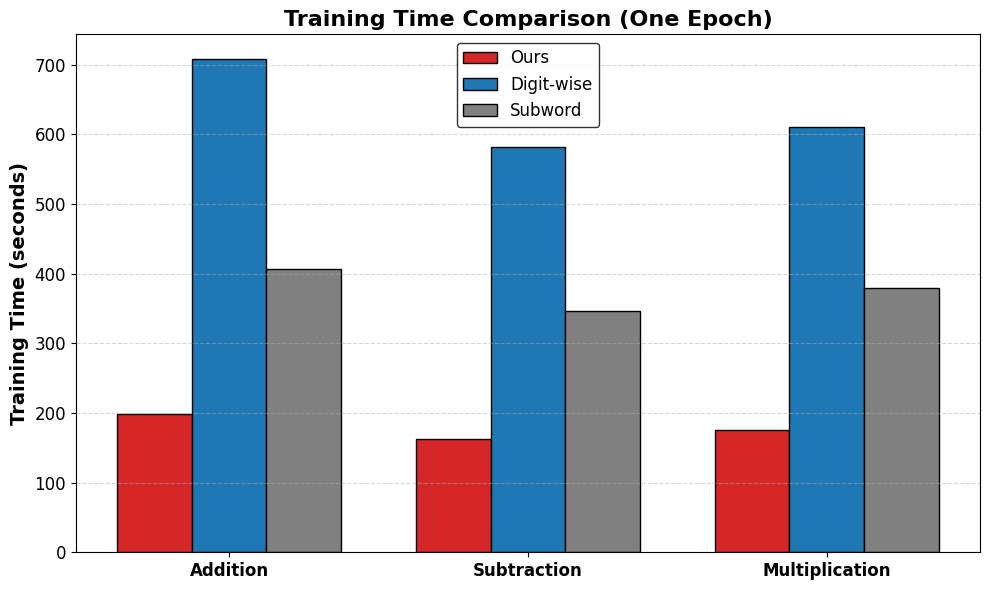
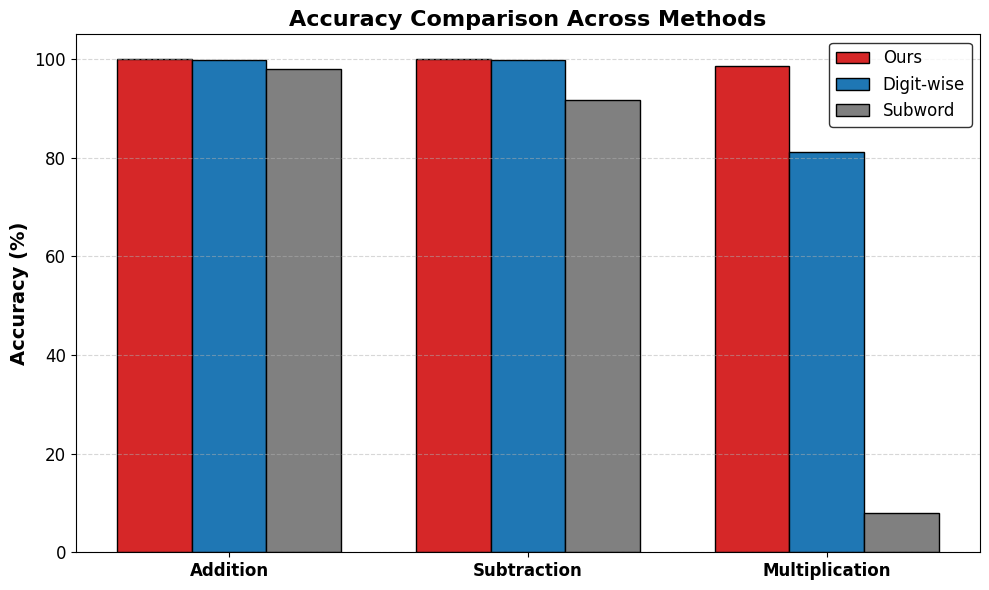
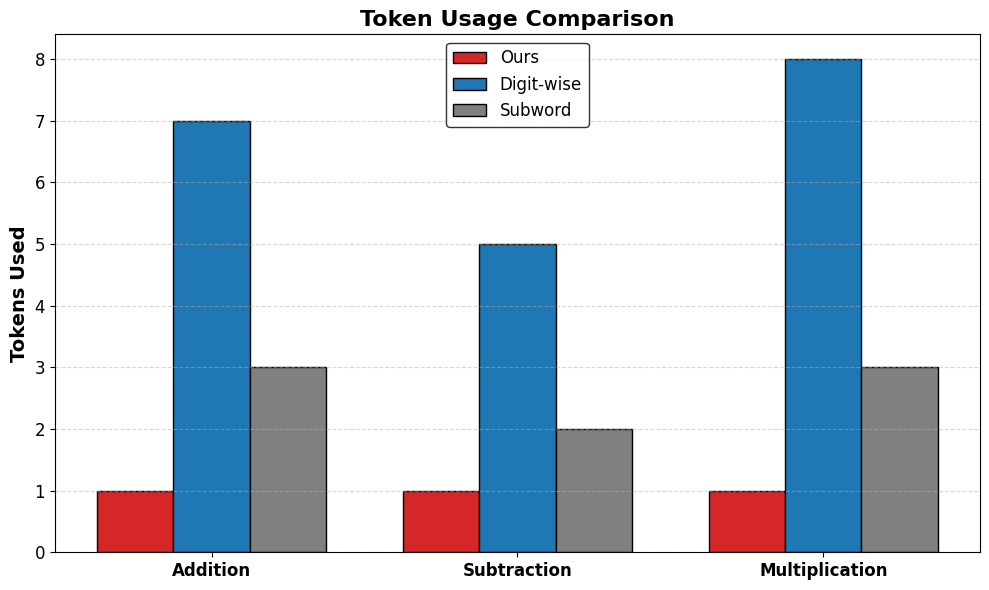

The matplotlib source for these figures, in order:
import matplotlib.pyplot as plt
import numpy as np

# Set a professional font style
plt.rcParams["font.family"] = "DejaVu Sans"  # Change to "Times New Roman" if preferred

# Methods
methods = ["Ours", "Digit-wise", "Subword"]

# Metrics for each method across different tasks
train_times = [3*60+18, 11*60+48, 6*60+46]  # Training times in seconds
test_times = [29, 85, 58]  # Testing times in seconds
tokens = [1, 7, 3]  # Tokens per method
accuracy_addition = [100, 99.85, 97.94]  # Accuracy in Decimal Addition

train_times_sub = [2*60+42, 9*60+41, 5*60+47]
test_times_sub = [29, 75, 54]
tokens_sub = [1, 5, 2]
accuracy_sub = [100, 99.71, 91.66]  # Accuracy in Subtraction

train_times_mul = [2*60+56, 10*60+11, 6*60+20]
test_times_mul = [33, 78, 58]
tokens_mul = [1, 8, 3]
accuracy_mul = [98.56, 81.21, 8.05]  # Accuracy in Multiplication

# Define new colors
academic_colors = ["#D62728", "#1F77B4", "#808080"]  # Red, Blue, Grey

# Redefining x-axis to group by dataset instead of method
datasets = ["Addition", "Subtraction", "Multiplication"]
x = np.arange(len(datasets))  # Label locations
width = 0.25  # Bar width (slightly smaller for better spacing)

# ----- Training Time Comparison -----
plt.figure(figsize=(10, 6))
plt.bar(x - width, [train_times[0], train_times_sub[0], train_times_mul[0]], width, label="Ours", color=academic_colors[0], edgecolor='black')
plt.bar(x, [train_times[1], train_times_sub[1], train_times_mul[1]], width, label="Digit-wise", color=academic_colors[1], edgecolor='black')
plt.bar(x + width, [train_times[2], train_times_sub[2], train_times_mul[2]], width, label="Subword", color=academic_colors[2], edgecolor='black')

# Formatting
plt.xticks(x, datasets, fontsize=12, fontweight='bold')
plt.ylabel("Training Time (seconds)", fontsize=14, fontweight="bold")
plt.title("Training Time Comparison (One Epoch)", fontsize=16, fontweight="bold")
plt.legend(fontsize=12, frameon=True, edgecolor='black')
plt.yticks(fontsize=12)
plt.grid(axis='y', linestyle='dashed', alpha=0.5)  # Light grid for readability
plt.tight_layout()
plt.savefig("training_time_comparison.png", dpi=300, bbox_inches="tight")

# ----- Accuracy Comparison -----
plt.figure(figsize=(10, 6))
plt.bar(x - width, [accuracy_addition[0], accuracy_sub[0], accuracy_mul[0]], width, label="Ours", color=academic_colors[0], edgecolor='black')
plt.bar(x, [accuracy_addition[1], accuracy_sub[1], accuracy_mul[1]], width, label="Digit-wise", color=academic_colors[1], edgecolor='black')
plt.bar(x + width, [accuracy_addition[2], accuracy_sub[2], accuracy_mul[2]], width, label="Subword", color=academic_colors[2], edgecolor='black')

# Formatting
plt.xticks(x, datasets, fontsize=12, fontweight='bold')
plt.ylabel("Accuracy (%)", fontsize=14, fontweight="bold")
plt.title("Accuracy Comparison Across Methods", fontsize=16, fontweight="bold")
plt.legend(fontsize=12, frameon=True, edgecolor='black')
plt.yticks(fontsize=12)
plt.grid(axis='y', linestyle='dashed', alpha=0.5)
plt.ylim(0, 105)  # Ensure labels fit neatly
plt.tight_layout()
plt.savefig("accuracy_comparison.png", dpi=300, bbox_inches="tight")

# ----- Token Usage Comparison -----
plt.figure(figsize=(10, 6))
plt.bar(x - width, [tokens[0], tokens_sub[0], tokens_mul[0]], width, label="Ours", color=academic_colors[0], edgecolor='black')
plt.bar(x, [tokens[1], tokens_sub[1], tokens_mul[1]], width, label="Digit-wise", color=academic_colors[1], edgecolor='black')
plt.bar(x + width, [tokens[2], tokens_sub[2], tokens_mul[2]], width, label="Subword", color=academic_colors[2], edgecolor='black')

# Formatting
plt.xticks(x, datasets, fontsize=12, fontweight='bold')
plt.ylabel("Tokens Used", fontsize=14, fontweight="bold")
plt.title("Token Usage Comparison", fontsize=16, fontweight="bold")
plt.legend(fontsize=12, frameon=True, edgecolor='black')
plt.yticks(fontsize=12)
plt.grid(axis='y', linestyle='dashed', alpha=0.5)
plt.tight_layout()
plt.savefig("token_usage_comparison.png", dpi=300, bbox_inches="tight")

plt.show()
